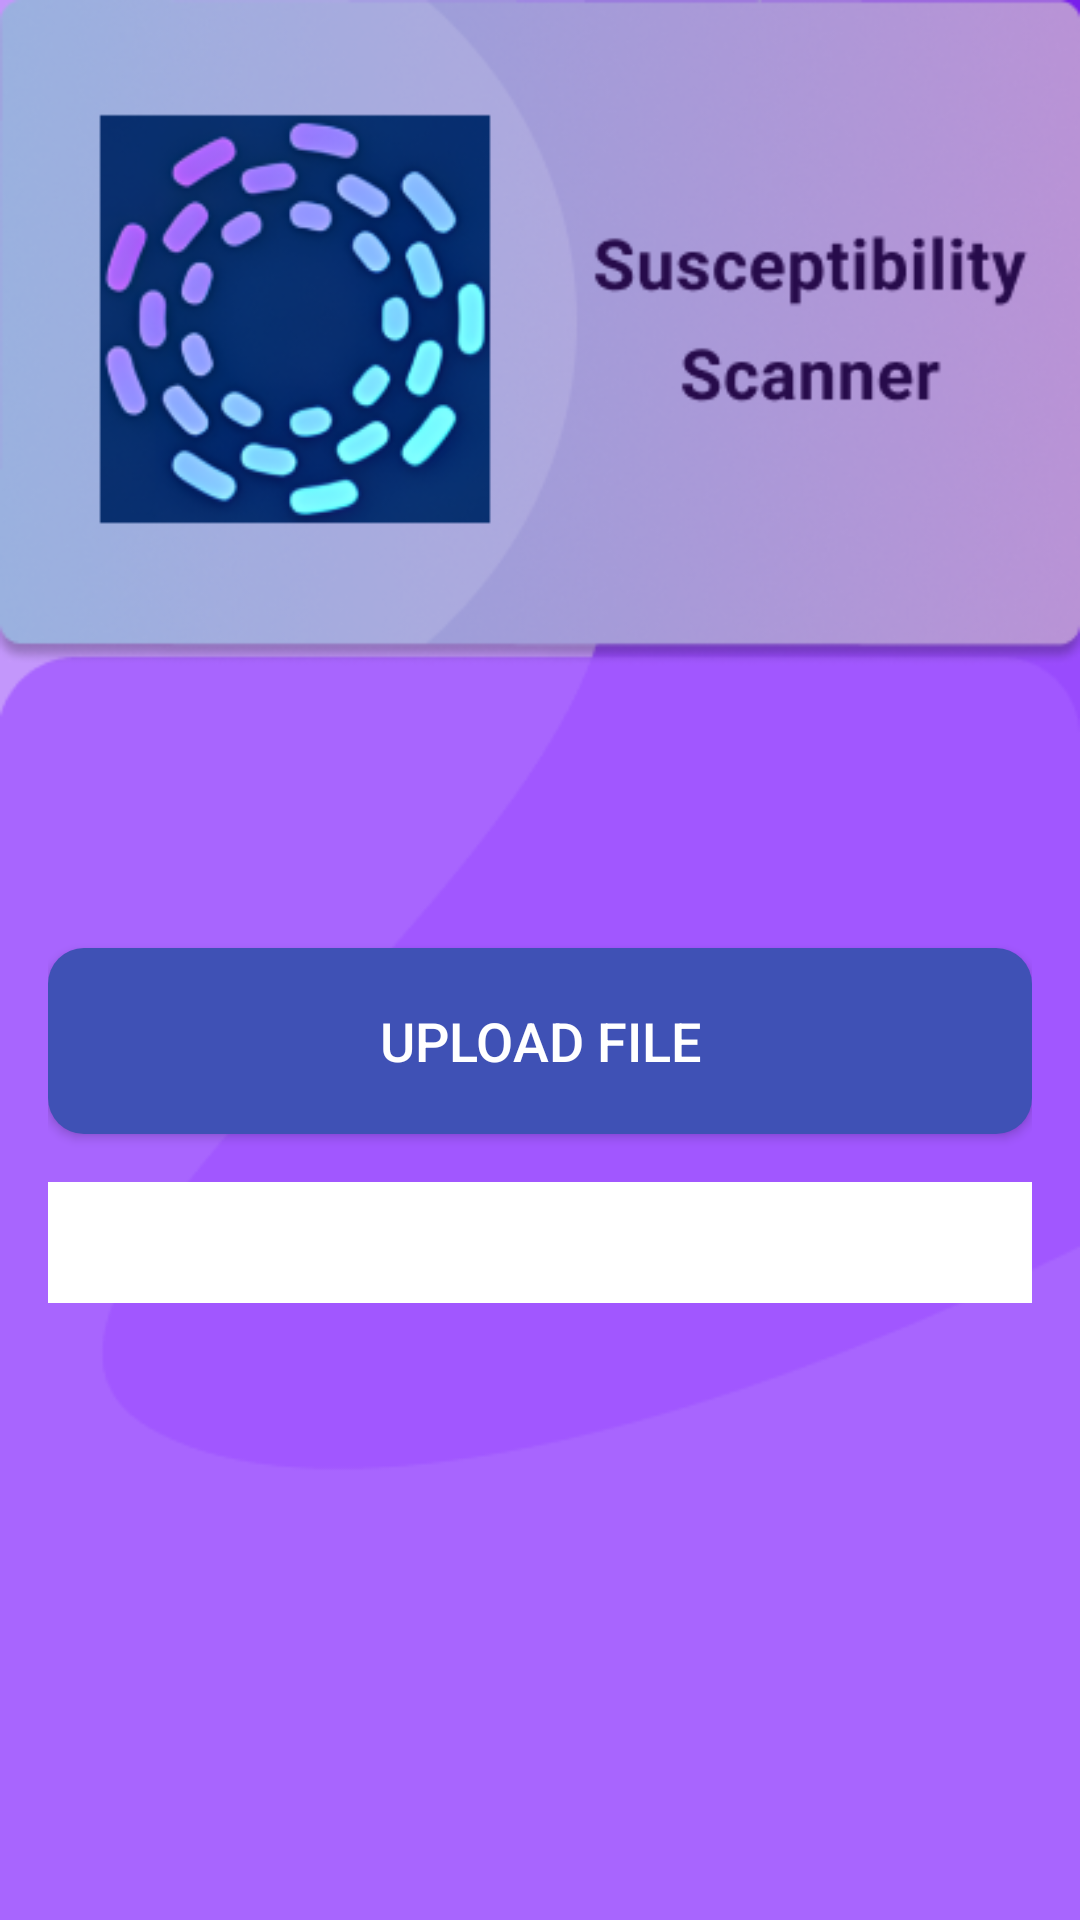

Here is an Android app screen rendered from its layout file. Give the layout XML and the strings, colors and styles it references.
<!-- AndroidManifest.xml: activity theme AppTheme.NoActionBar -->
<!-- res/layout/activity_main.xml -->
<?xml version="1.0" encoding="utf-8"?>
<LinearLayout xmlns:android="http://schemas.android.com/apk/res/android"
    xmlns:app="http://schemas.android.com/apk/res-auto"
    xmlns:tools="http://schemas.android.com/tools"
    android:layout_width="match_parent"
    android:layout_height="match_parent"
    android:orientation="vertical"
    android:padding="16dp"
    android:background="@drawable/background2"
    tools:context=".MainActivity">

    <Button
        android:id="@+id/uploadButton"
        android:layout_width="match_parent"
        android:layout_height="62dp"
        android:layout_marginTop="300dp"
        android:background="@drawable/rounded_button"
        android:elevation="4dp"
        android:paddingStart="24dp"
        android:paddingEnd="24dp"
        android:text="Upload File"
        android:textColor="@android:color/white"
        android:textSize="18sp" />

    <ProgressBar
        android:id="@+id/progressBar"
        android:layout_width="match_parent"
        android:layout_height="wrap_content"
        android:layout_marginTop="16dp"
        android:visibility="gone" />

    <LinearLayout
        android:layout_width="match_parent"
        android:layout_height="wrap_content"
        android:layout_marginTop="16dp"
        android:background="@android:color/white">


        <ScrollView
            android:layout_width="match_parent"
            android:layout_height="wrap_content">

            <TextView
                android:id="@+id/resultTextView"
                android:layout_width="match_parent"
                android:layout_height="wrap_content"
                android:layout_marginTop="16dp"
                android:text=""
                android:textSize="18sp"
                android:textColor="@color/black" />

        </ScrollView>
    </LinearLayout>

</LinearLayout>
<!-- resources referenced by this layout -->
<resources>
  <color name="black">#FF000000</color>
  <!-- drawable background2: png bitmap (drawable, 102784 bytes) -->
  <!-- drawable rounded_button (drawable) -->
  <selector xmlns:android="http://schemas.android.com/apk/res/android">
      <item android:state_pressed="true">
          <shape android:shape="rectangle">
              <solid android:color="@color/colorAccent" />
              <corners android:radius="12dp" />
          </shape>
      </item>
      <item>
          <shape android:shape="rectangle">
              <solid android:color="@color/colorPrimary" />
              <corners android:radius="12dp" />
          </shape>
      </item>
  </selector>
  <style name="AppTheme.NoActionBar" parent="Theme.AppCompat.Light.NoActionBar">
          
      </style>
  <color name="colorAccent">#FF4081</color>
  <color name="colorPrimary">#3F51B5</color>
</resources>
